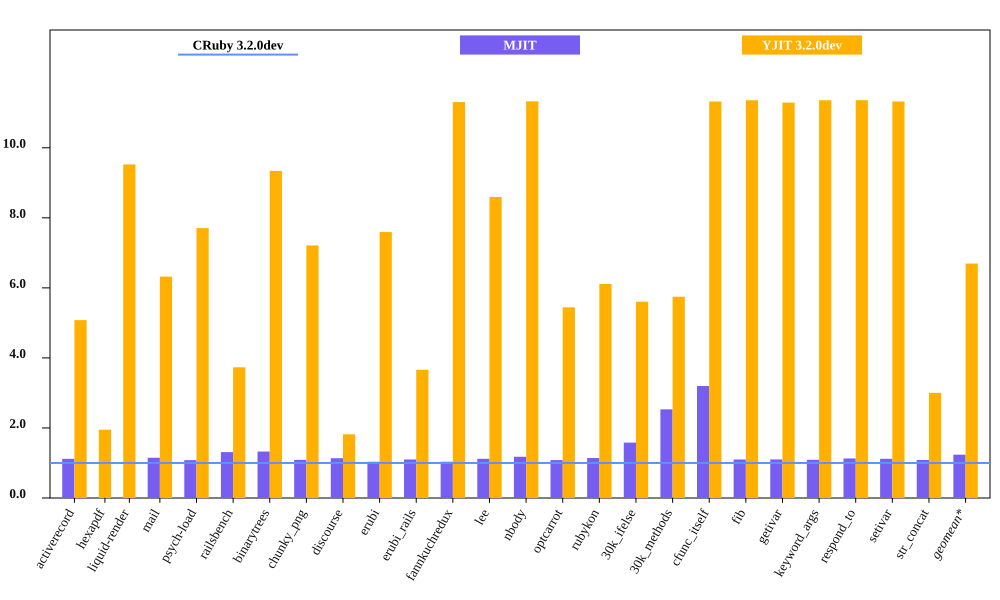

Data behind this chart, as committed beside it:
bench, CRuby 3.2.0dev mem (MiB), MJIT mem (MiB), YJIT 3.2.0dev mem (MiB), Inline Code, Outlined Code, YJIT Mem overhead
activerecord, 65.19, 72.94, 331, 1, 1
hexapdf, 311.7, , 607.9, 2, 1
liquid-render, 30.7, 35.29, 292.4, 1, 1
mail, 49.25, 53.25, 311.3, 1, 1
psych-load, 38.88, 50.95, 299.6, 1, 1
railsbench, 102.7, 136.3, 383.4, 3, 2
binarytrees, 30.92, 33.67, 288.8, 1, 1
chunky_png, 41.88, 47.57, 301.9, 1, 1
discourse, 388, 401.4, 705.6, 6, 5
erubi, 39.33, 43.27, 298.6, 1, 1
erubi_rails, 103, 106.7, 377.1, 2, 2
fannkuchredux, 25.05, 28.05, 283.2, 1, 1
lee, 34.45, 40.55, 296, 1, 1
nbody, 24.97, 27.04, 282.8, 1, 1
optcarrot, 58.98, 67.33, 321.1, 1, 1
rubykon, 50.79, 80.3, 310.5, 1, 1
30k_ifelse, 67.1, 169.9, 376.1, 6, 5
30k_methods, 57.81, 184.9, 332.2, 3, 2
cfunc_itself, 25.01, 27.51, 283.1, 1, 1
fib, 24.92, 27.45, 283, 1, 1
getivar, 25.06, 27.34, 282.9, 1, 1
keyword_args, 24.92, 28.12, 283, 1, 1
respond_to, 24.9, 27.86, 282.8, 1, 1
setivar, 25, 27.15, 283.0, 1, 1
str_concat, 116.3, 93.25, 349.2, 1, 1
